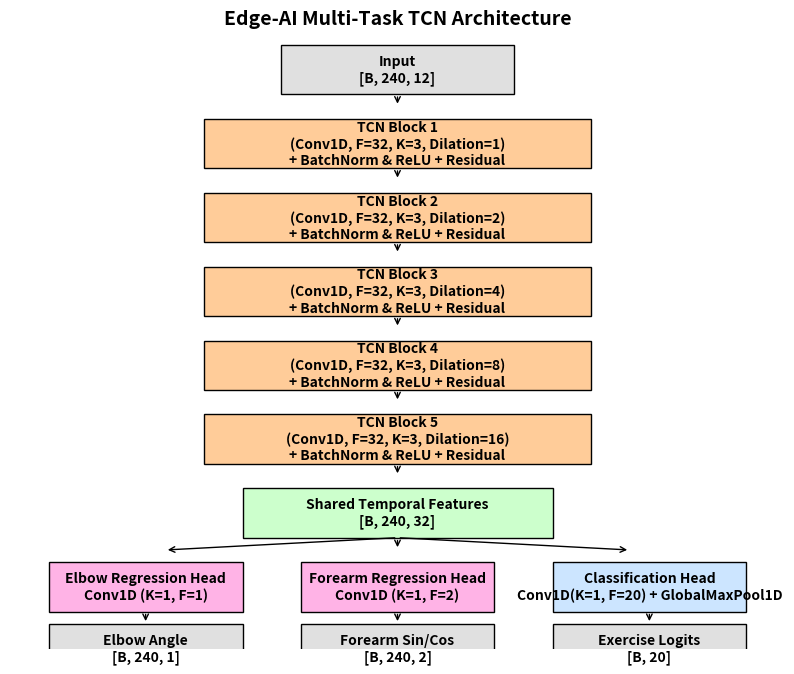

This figure's Python source:
import os
import matplotlib.pyplot as plt
import matplotlib.patches as patches

# Diagram Generation
fig, ax = plt.subplots(figsize=(10, 8))
ax.axis('off')

def draw_box(ax, x, y, width, height, text, facecolor='lightblue'):
    rect = patches.Rectangle((x, y), width, height, linewidth=1, edgecolor='black', facecolor=facecolor)
    ax.add_patch(rect)
    ax.text(x + width/2, y + height/2, text, ha='center', va='center', fontsize=10, weight='bold')

# Input
draw_box(ax, 0.35, 0.9, 0.3, 0.08, "Input\n[B, 240, 12]", facecolor='#e0e0e0')
ax.annotate('', xy=(0.5, 0.88), xytext=(0.5, 0.9), arrowprops=dict(arrowstyle="->"))

# TCN Blocks
y_pos = 0.78
for i, d in enumerate([1, 2, 4, 8, 16]):
    draw_box(ax, 0.25, y_pos, 0.5, 0.08, f"TCN Block {i+1}\n(Conv1D, F=32, K=3, Dilation={d})\n+ BatchNorm & ReLU + Residual", facecolor='#ffcc99')
    ax.annotate('', xy=(0.5, y_pos-0.02), xytext=(0.5, y_pos), arrowprops=dict(arrowstyle="->"))
    y_pos -= 0.12

# Shared Representation
draw_box(ax, 0.3, y_pos, 0.4, 0.08, "Shared Temporal Features\n[B, 240, 32]", facecolor='#ccffcc')

# Arrows splitting to heads
ax.annotate('', xy=(0.2, y_pos-0.02), xytext=(0.5, y_pos), arrowprops=dict(arrowstyle="->"))
ax.annotate('', xy=(0.5, y_pos-0.02), xytext=(0.5, y_pos), arrowprops=dict(arrowstyle="->"))
ax.annotate('', xy=(0.8, y_pos-0.02), xytext=(0.5, y_pos), arrowprops=dict(arrowstyle="->"))

y_pos -= 0.12

# Heads
draw_box(ax, 0.05, y_pos, 0.25, 0.08, "Elbow Regression Head\nConv1D (K=1, F=1)", facecolor='#ffb3e6')
draw_box(ax, 0.375, y_pos, 0.25, 0.08, "Forearm Regression Head\nConv1D (K=1, F=2)", facecolor='#ffb3e6')
draw_box(ax, 0.7, y_pos, 0.25, 0.08, "Classification Head\nConv1D(K=1, F=20) + GlobalMaxPool1D", facecolor='#cce5ff')

# Outputs
ax.annotate('', xy=(0.175, y_pos-0.02), xytext=(0.175, y_pos), arrowprops=dict(arrowstyle="->"))
ax.annotate('', xy=(0.5, y_pos-0.02), xytext=(0.5, y_pos), arrowprops=dict(arrowstyle="->"))
ax.annotate('', xy=(0.825, y_pos-0.02), xytext=(0.825, y_pos), arrowprops=dict(arrowstyle="->"))

y_pos -= 0.1

draw_box(ax, 0.05, y_pos, 0.25, 0.08, "Elbow Angle\n[B, 240, 1]", facecolor='#e0e0e0')
draw_box(ax, 0.375, y_pos, 0.25, 0.08, "Forearm Sin/Cos\n[B, 240, 2]", facecolor='#e0e0e0')
draw_box(ax, 0.7, y_pos, 0.25, 0.08, "Exercise Logits\n[B, 20]", facecolor='#e0e0e0')

plt.title("Edge-AI Multi-Task TCN Architecture", fontsize=14, weight='bold')
plt.savefig(r"D:\me\project\data_audit_reports\tcn_architecture_diagram.png", bbox_inches='tight')

# Parameter calculation
# Conv1D: parameters = (kernel_size * input_channels + 1) * output_channels
# TCN Block 1: F_in=12, F_out=32. Layer1: (3*12+1)*32 = 1184. Layer2: (3*32+1)*32 = 3104. 
# Projection (residual): (1*12+1)*32 = 384. BN parameters: ~128. Total ~4800.
# Block 2..5: F_in=32, F_out=32. Layer1: (3*32+1)*32=3104. Layer2: 3104. BN: 128. No projection. Total ~6336 per block.
# 4 blocks * 6336 = 25344. Total shared = 4800 + 25344 = 30144.
# Elbow Head: (1*32+1)*1 = 33 params.
# Forearm Head: (1*32+1)*2 = 66 params.
# Classification Head: (1*32+1)*20 = 660 params.
# Total params = ~30,903. Very small! Perfectly suitable for Edge AI.
